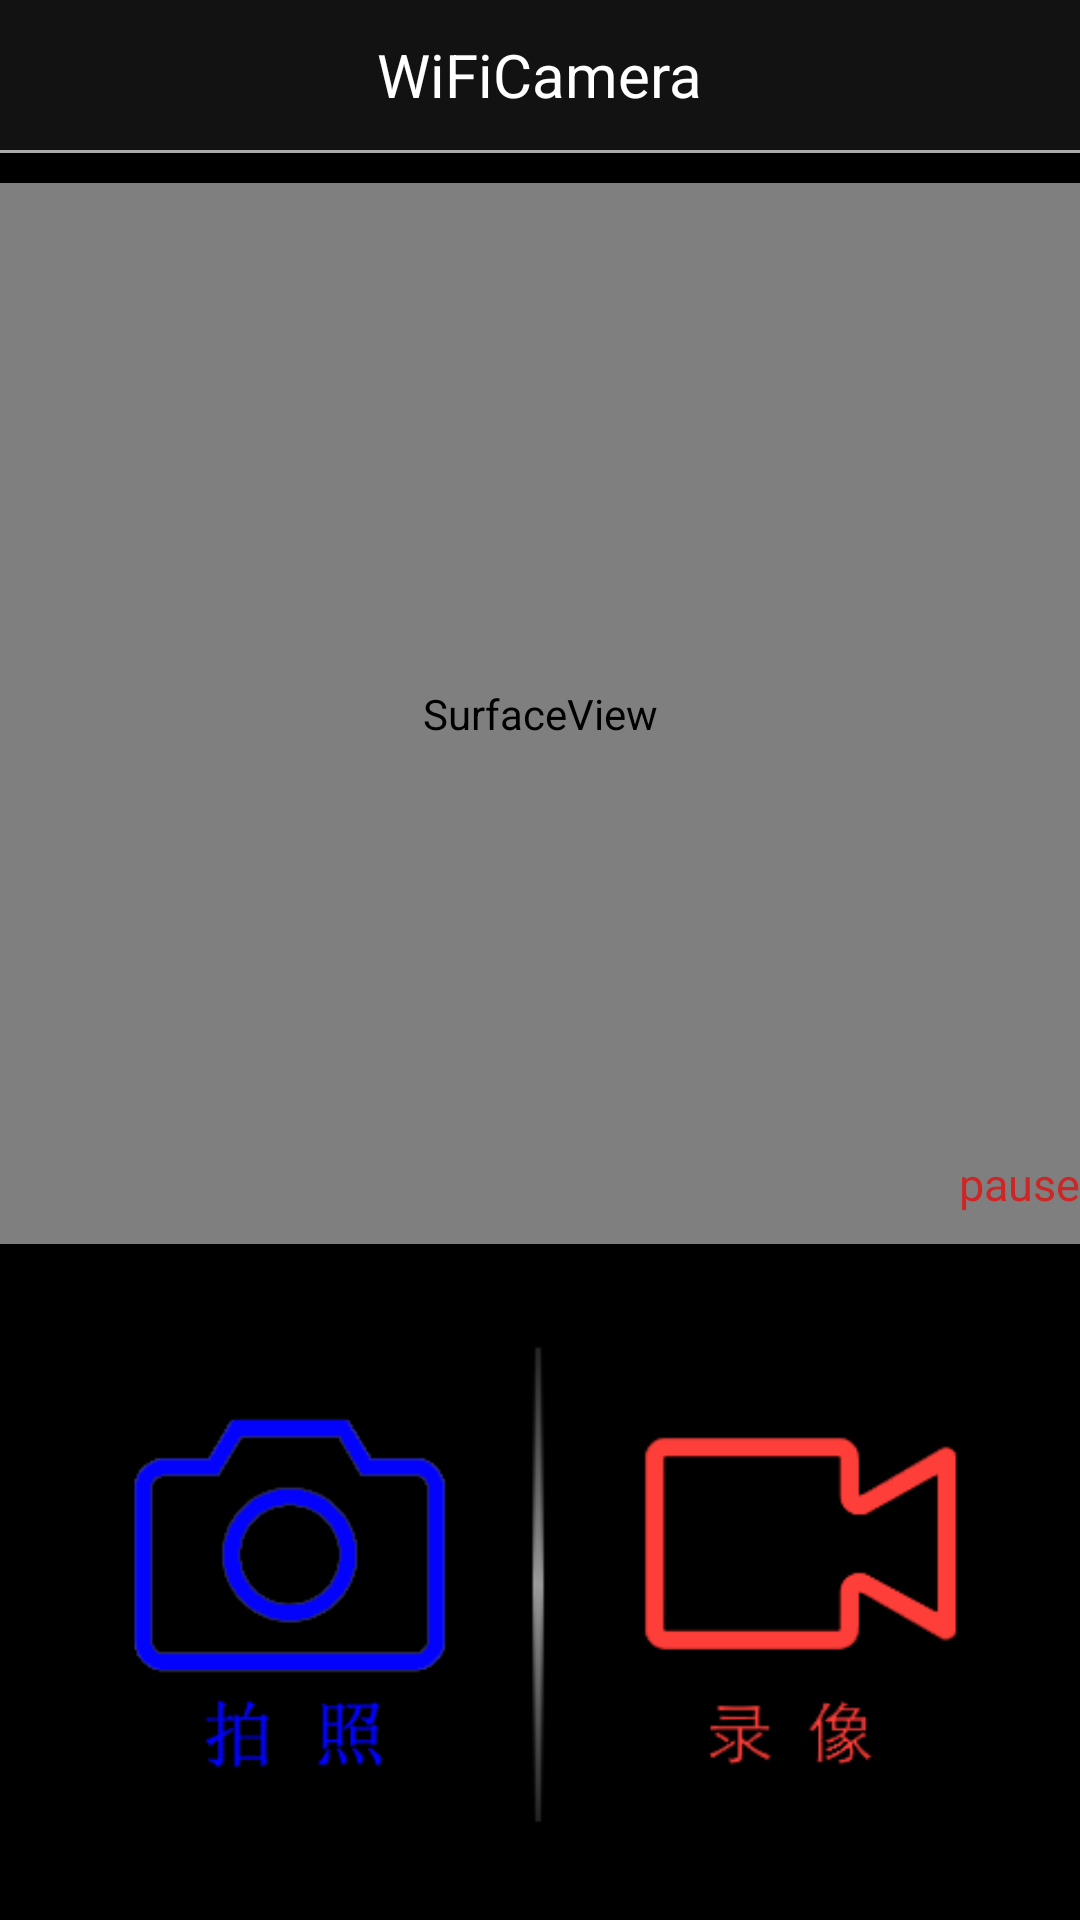

Produce the Android XML layout that renders to this screen, including the resource entries it uses.
<!-- AndroidManifest.xml: application theme AppTheme -->
<!-- res/layout/preview_player.xml -->
<?xml version="1.0" encoding="utf-8"?>
<LinearLayout xmlns:android="http://schemas.android.com/apk/res/android"
    android:layout_width="match_parent"
    android:layout_height="match_parent"
    android:background="@color/black"
    android:baselineAligned="false"
    android:orientation="vertical" >

    <include
        android:id="@+id/frag_header"
        layout="@layout/header" />

    <LinearLayout
        android:layout_width="match_parent"
        android:layout_height="match_parent"
        android:layout_marginTop="10sp"
        android:layout_weight="1" >

        <FrameLayout
            android:id="@+id/player_surface_frame"
            android:layout_width="match_parent"
            android:layout_height="match_parent"
            android:layout_gravity="center" >

            <SurfaceView
                android:id="@+id/player_surface"
                android:layout_width="match_parent"
                android:layout_height="match_parent"
                android:layout_gravity="center" />

            <TextView
                android:id="@+id/TimeStampLabel"
                style="@style/fontStyle"
                android:layout_width="match_parent"
                android:layout_height="wrap_content"
                android:text=""
                android:textAppearance="?android:attr/textAppearanceMedium"
                android:textColor="@color/red" />

            <TextView
                android:id="@+id/tv_pause"
                style="@style/fontStyle"
                android:layout_width="wrap_content"
                android:layout_height="40dp"
                android:layout_gravity="bottom|right"
                android:gravity="center"
                android:text="@string/curr_void_pause"
                android:textColor="@color/red" />
        </FrameLayout>
    </LinearLayout>

    <LinearLayout
        android:layout_width="match_parent"
        android:layout_height="match_parent"
        android:layout_weight="1.5"
        android:gravity="center_horizontal"
        android:orientation="horizontal" >

        <ImageView
            android:id="@+id/cameraSnapshotButton"
            android:layout_width="150sp"
            android:layout_height="match_parent"
            android:layout_gravity="center"
            android:src="@drawable/take_photo_switch" />

        <ImageView
            android:layout_width="15sp"
            android:layout_height="match_parent"
            android:layout_gravity="center"
            android:src="@drawable/line_clip" />

        <ImageView
            android:id="@+id/cameraRecordButton"
            android:layout_width="150sp"
            android:layout_height="match_parent"
            android:layout_gravity="center"
            android:src="@drawable/record_on" />
    </LinearLayout>

</LinearLayout>
<!-- res/layout/header.xml (included above) -->
<?xml version="1.0" encoding="utf-8"?>
<LinearLayout xmlns:android="http://schemas.android.com/apk/res/android"
    android:layout_width="match_parent"
    android:layout_height="wrap_content"
    android:orientation="vertical" >

    <RelativeLayout
        android:layout_width="match_parent"
        android:layout_height="50dp"
        android:background="@color/header_color" >

        <ImageView
            android:id="@+id/header_left"
            android:layout_width="40sp"
            android:layout_height="30sp"
            android:layout_alignParentLeft="true"
            android:layout_centerVertical="true"
            android:layout_marginLeft="20dp" />

        <TextView
            android:id="@+id/header_title"
            android:layout_width="wrap_content"
            android:layout_height="wrap_content"
            android:layout_centerInParent="true"
            android:text="@string/app_name"
            android:textColor="@color/white"
            android:textSize="20sp" />

        <ImageView
            android:id="@+id/header_right"
            android:layout_width="40sp"
            android:layout_height="30sp"
            android:layout_alignParentRight="true"
            android:layout_centerVertical="true"
            android:layout_marginRight="20dp" />
    </RelativeLayout>

    <View
        android:layout_width="fill_parent"
        android:layout_height="1dp"
        android:background="@color/header_line" />

</LinearLayout>
<!-- resources referenced by this layout -->
<resources>
  <color name="black">#000000</color>
  <color name="header_color">#121212</color>
  <color name="header_line">#AAAAAA</color>
  <color name="red">#CD2626</color>
  <color name="white">#ffffff</color>
  <!-- drawable line_clip: png bitmap (drawable-xhdpi, 3484 bytes) -->
  <!-- drawable record_on: png bitmap (drawable-xhdpi, 8717 bytes) -->
  <!-- drawable take_photo_switch (drawable) -->
  <?xml version="1.0" encoding="utf-8"?>
  <selector xmlns:android="http://schemas.android.com/apk/res/android">
  
      <item android:drawable="@drawable/takphoto_on" android:state_pressed="true"/>
      <item android:drawable="@drawable/takphoto_off" android:state_pressed="false"/>
  
  </selector>
  <string name="app_name">WiFiCamera</string>
  <string name="curr_void_pause">pause</string>
  <style name="fontStyle">
          <item name="android:textSize">15sp</item>
          <item name="android:textStyle">normal</item>
          <item name="android:textColor">@color/white</item>
      </style>
  <style name="AppTheme" parent="AppBaseTheme">
          
      </style>
  <!-- drawable takphoto_on: png bitmap (drawable-xhdpi, 7541 bytes) -->
  <!-- drawable takphoto_off: png bitmap (drawable-xhdpi, 8044 bytes) -->
  <style name="AppBaseTheme" parent="android:Theme.Light">
          
      </style>
</resources>
